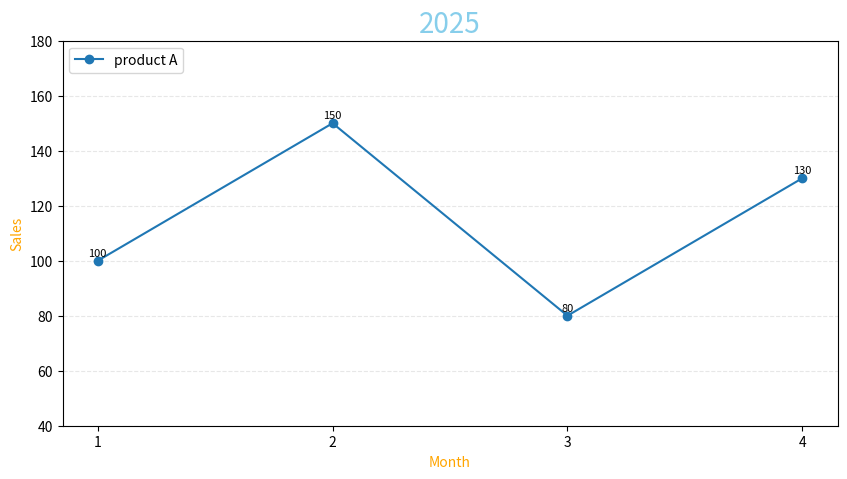
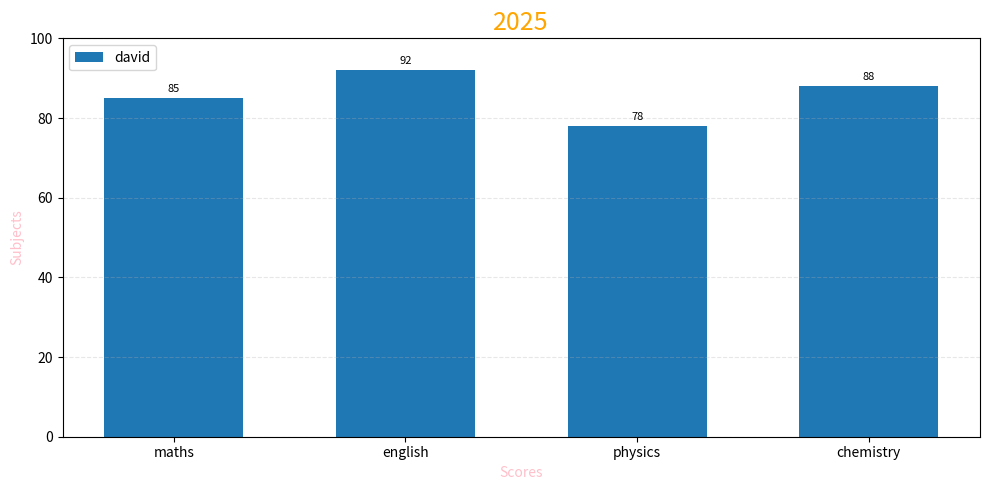
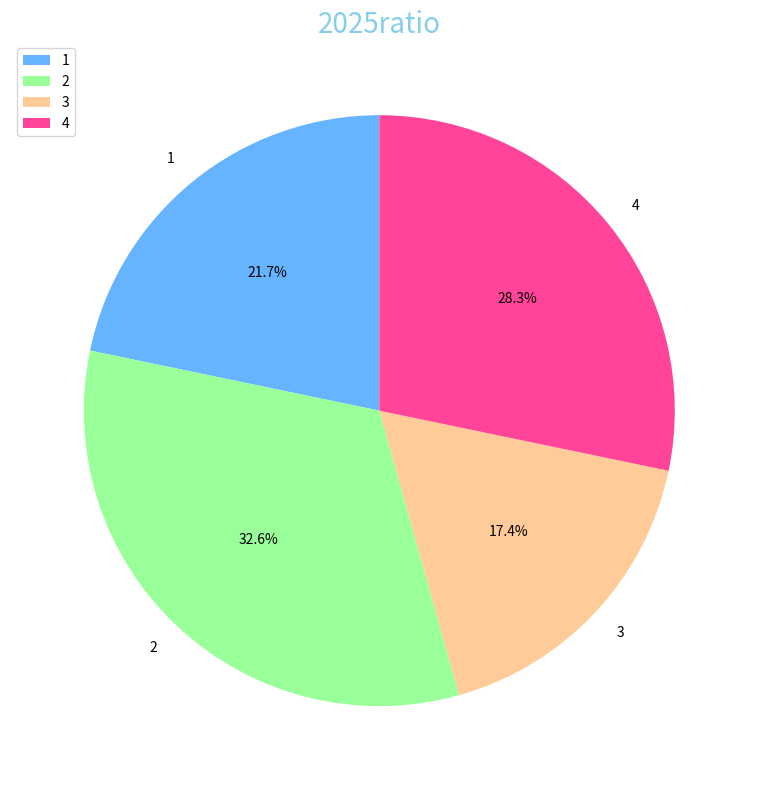
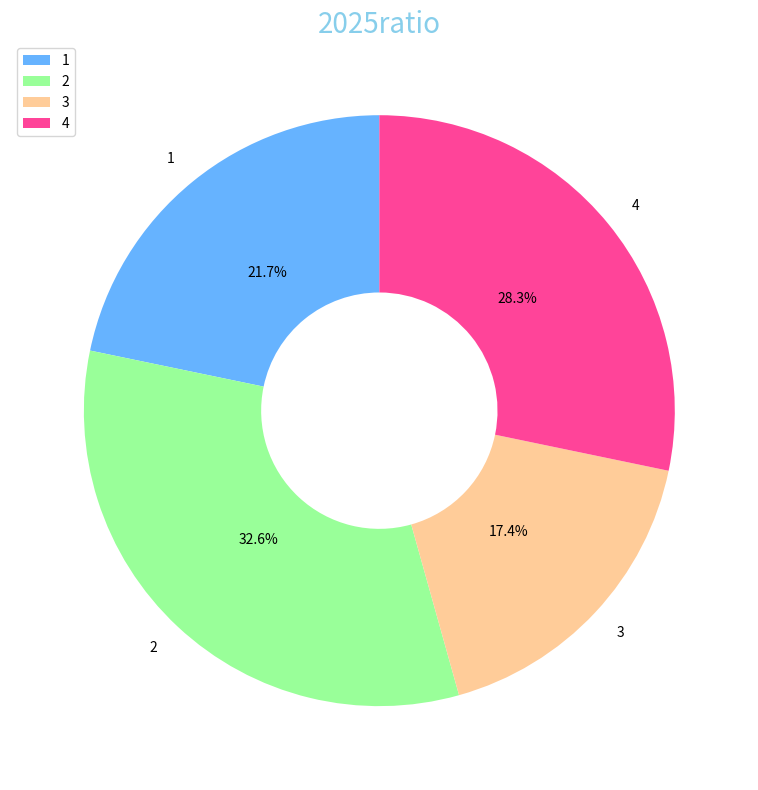
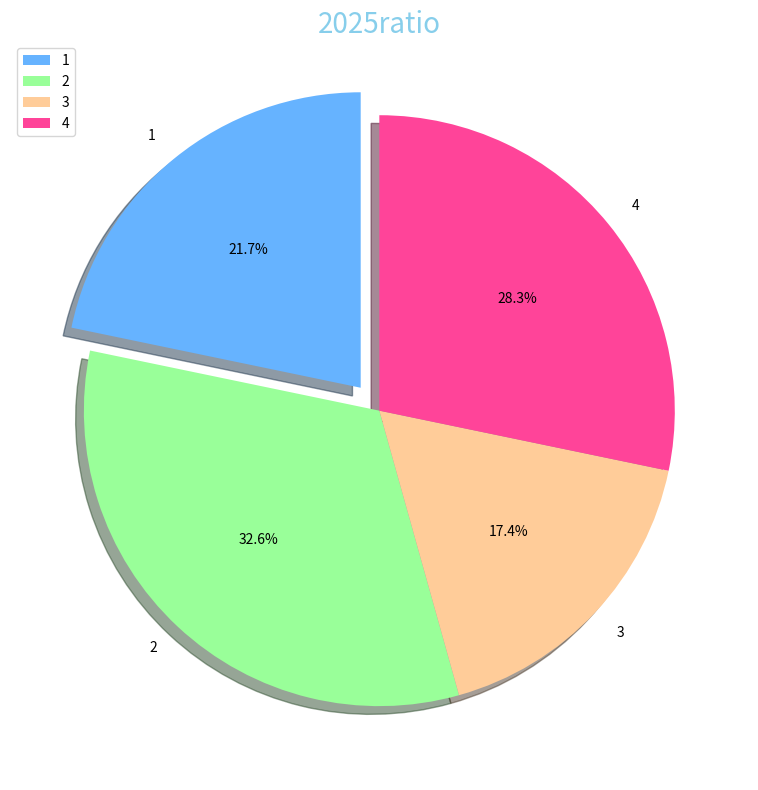
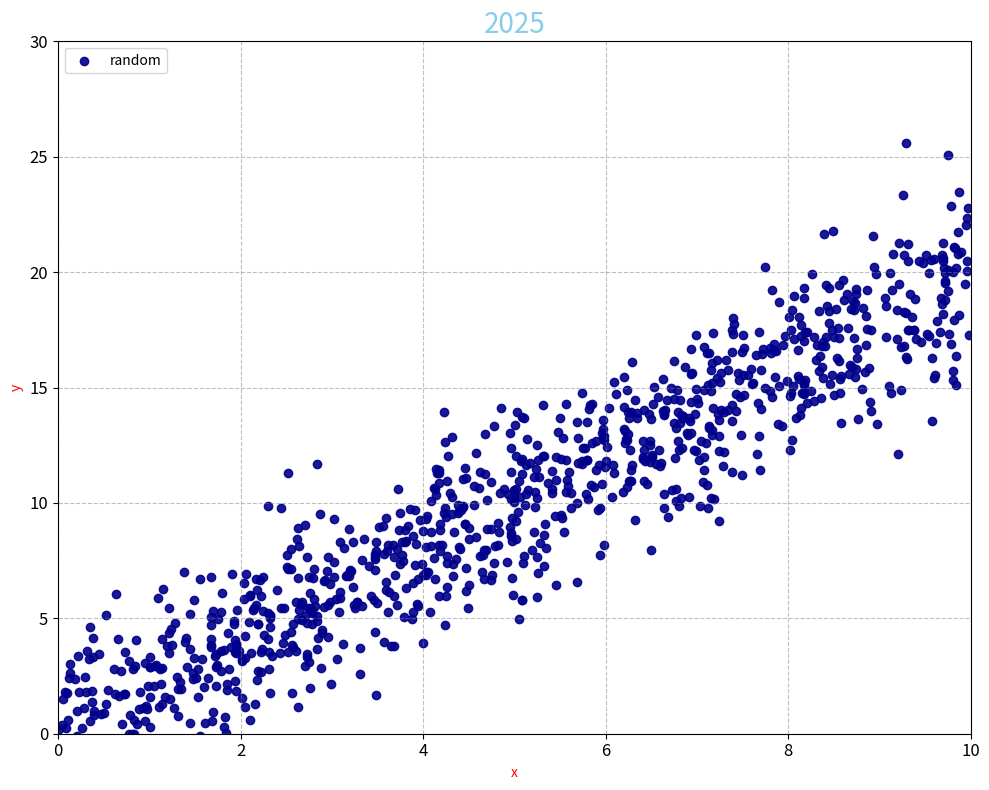

Source code (Python) for these figures, in order:
import matplotlib.pyplot as plt
import random
# 折线图
# 创建图表，设置大小
plt.figure(figsize=(10,5))
month = ['1','2','3','4']
sales = [100,150,80,130]
# 绘制
plt.plot(month,sales,label='product A',marker='o')   # marker变加粗点
# 标题
plt.title('2025',color='skyblue',fontsize=20)
# 坐标标签
plt.xlabel('Month',color='orange')
plt.ylabel('Sales',color='orange')
# 图例（在绘制的label里写）
plt.legend(loc='upper left')
# 添加网格线
# plt.grid(True)
# plt.grid(axis='x')
plt.grid(axis='y',alpha=0.3,linestyle='--')   # alpha透明度  '--'虚线 '-'实线
# 设置刻度字体大小旋转
plt.xticks(rotation=0,fontsize=10)
# 设置y轴范围
plt.ylim(40,180)
# 数据点显示数值
for x,y in zip(month,sales):   # 相当于双for循环
    plt.text(x,y+1,str(y),ha='center',va='bottom',fontsize=8)   # 水平垂直
# 显示图表
plt.show()

# 柱/条形图
# 创建图表，设置大小
plt.figure(figsize=(10,5))
subjects = ['maths','english','physics','chemistry']
scores = [85,92,78,88]
# 绘制
plt.bar(subjects,scores,label='david',width=0.6)   # width表示柱子宽度默认1   # barh会横过来放
# 标题
plt.title('2025',color='orange',fontsize=18)
# 图例（在绘制的label里写）
plt.legend(loc='upper left')
# 设置y轴范围
plt.ylim(0,100)
# 数据点显示数值
for x,y in zip(subjects,scores):   # 相当于双for循环
    plt.text(x,y+1,str(y),ha='center',va='bottom',fontsize=8)   # 水平垂直
# 坐标标签
plt.xlabel('Scores',color='pink')
plt.ylabel('Subjects',color='pink')
# 网格线
plt.grid(axis='y',alpha=0.3,linestyle='--')
# 自动优化排版
plt.tight_layout()
# 显示图表
plt.show()

# 饼图
# 创建图表，设置大小
plt.figure(figsize=(10,8))
month = ['1','2','3','4']
sales = [100,150,80,130]
colors = ['#66b3ff','#99ff99','#ffcc99','#ff4499']   # 配色方案
# 绘制
plt.pie(sales,labels=month,autopct='%1.1f%%',shadow=False,startangle=90,colors=colors)
# 标题
plt.title('2025ratio',color='skyblue',fontsize=20)
# 自动优化排版
plt.tight_layout()
# 图例（在绘制的label里写）
plt.legend(loc='upper left')
# 显示图表
plt.show()

# 环形图
# 创建图表，设置大小
plt.figure(figsize=(10,8))
month = ['1','2','3','4']
sales = [100,150,80,130]
colors = ['#66b3ff','#99ff99','#ffcc99','#ff4499']   # 配色方案
# 绘制
plt.pie(sales,labels=month,autopct='%1.1f%%',shadow=False,startangle=90,colors=colors,wedgeprops={'width':0.6})   # 圆环宽度
# 标题
plt.title('2025ratio',color='skyblue',fontsize=20)
# 自动优化排版
plt.tight_layout()
# 图例（在绘制的label里写）
plt.legend(loc='upper left')
# 显示图表
plt.show()

# 爆炸式饼图
# 创建图表，设置大小
plt.figure(figsize=(10, 8))
month = ['1', '2', '3', '4']
sales = [100, 150, 80, 130]
colors = ['#66b3ff', '#99ff99', '#ffcc99', '#ff4499']  # 配色方案
explode = [0.1,0,0,0]   # 设置突出块配置
# 绘制
plt.pie(sales, labels=month, autopct='%1.1f%%', shadow=True, startangle=90, colors=colors, explode=explode)
# 标题
plt.title('2025ratio', color='skyblue', fontsize=20)
# 自动优化排版
plt.tight_layout()
# 图例（在绘制的label里写）
plt.legend(loc='upper left')
# 显示图表
plt.show()

# 散点图
# 创建图表，设置大小
plt.rcParams['figure.facecolor'] = 'white'
plt.rcParams['axes.facecolor'] = 'white'
plt.figure(figsize=(10, 8),facecolor='white',label='random')
x = []
y = []
for i in range(1000):
    tmp = random.uniform(0,10)
    x.append(tmp)
    tmp2 = 2*tmp + random.gauss(0,2)
    y.append(tmp2)
# 绘制
plt.scatter(x,y,label='random',alpha=0.9,color='darkblue')
# 标题
plt.title('2025', color='skyblue', fontsize=20)
# 添加网格线
plt.grid(True,alpha=0.5,color='grey',linestyle='--')
# 图例（在绘制的label里写）
plt.legend(loc='upper left')
# 设置y轴范围
plt.ylim(0,30)
plt.xlim(0,10)
# 刻度
plt.xticks(rotation=0,fontsize=12,color='black')
plt.yticks(rotation=0,fontsize=12,color='black')
# 坐标标签
plt.xlabel('x',color='red')
plt.ylabel('y',color='red')
# 自动优化排版
plt.tight_layout()
# 坐标变黑
ax = plt.gca()
ax.spines['bottom'].set_color('black')  # x轴
ax.spines['left'].set_color('black')    # y轴
# 保存显示图表
plt.savefig('2026.png')
plt.show()

# 多图
# f1 = plt.subplot(2,2,1)
# f1.plot(month,sales)
# f2 = plt.subplot(2,2,2)
# f2...
